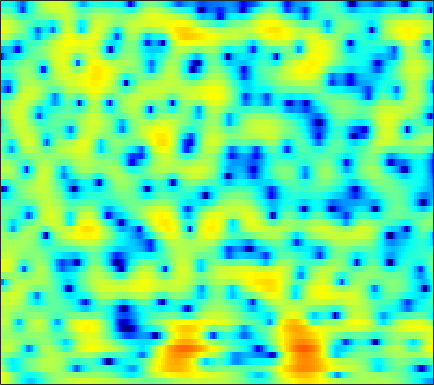

The table this chart was drawn from, first rows:
5.3179, 4.6331, 3.6642, 2.6305, 1.8071, 0.65238, -0.55392, -1.4942, -2.7917, -4.1124, -5.3971, -6.3045, -7.2964, -7.8813, -7.9377, -7.517, -6.6694, -5.8914, -4.7856, -3.7004, -2.6988, -1.9922, -1.1295, -0.38044
5.159, 4.421, 3.405, 2.363, 1.572, 0.513, -0.5433, -1.321, -2.337, -3.301, -4.172, -4.725, -5.262, -5.494, -5.432, -5.05, -4.414, -3.838, -3.018, -2.2, -1.44, -0.9272, -0.3359, 0.1468
2.55, 1.192, -0.7662, -2.816, -4.277, -5.749, -6.234, -5.944, -5.092, -4.072, -3.125, -2.469, -1.684, -0.9882, -0.5082, 0.08397, 0.6228, 0.9817, 1.407, 1.762, 2.035, 2.181, 2.287, 2.276
0.6588, -0.6195, -2.42, -4.206, -5.355, -6.261, -6.228, -5.729, -4.779, -3.787, -2.895, -2.278, -1.542, -0.8926, -0.4305, 0.1569, 0.6869, 1.055, 1.496, 1.865, 2.15, 2.306, 2.417, 2.425
1.295, 1.008, 0.5777, 0.1085, -0.2623, -0.7764, -1.32, -1.742, -2.34, -2.973, -3.571, -3.926, -4.182, -4.03, -3.615, -2.782, -1.788, -1.049, -0.1304, 0.6386, 1.232, 1.561, 1.85, 1.982
2.15, 2.538, 2.771, 2.741, 2.565, 2.119, 1.415, 0.7097, -0.5259, -2.23, -4.522, -6.786, -10.61, -12.26, -9.656, -5.751, -2.952, -1.427, 0.05768, 1.086, 1.729, 1.991, 2.062, 1.827
1.853, 1.999, 2.093, 2.066, 1.969, 1.733, 1.39, 1.074, 0.5989, 0.0795, -0.4033, -0.6829, -0.9105, -0.937, -0.8405, -0.5783, -0.2248, 0.06672, 0.4047, 0.6263, 0.6959, 0.6275, 0.3642, -0.1191
1.026, 1.085, 1.077, 0.957, 0.8131, 0.5771, 0.3204, 0.1563, -0.008337, -0.1118, -0.1389, -0.09053, 0.04006, 0.2287, 0.3684, 0.5397, 0.6585, 0.6934, 0.6838, 0.5558, 0.3198, 0.08173, -0.325, -0.7693
1.654, 1.772, 1.601, 1.084, 0.479, -0.5885, -1.843, -2.763, -3.484, -3.228, -2.198, -1.256, -0.06662, 0.9333, 1.52, 2.086, 2.402, 2.473, 2.338, 1.939, 1.278, 0.6033, -0.5413, -1.903
3.016, 2.942, 2.53, 1.705, 0.7617, -1.036, -3.636, -6.156, -9.088, -7.934, -4.569, -2.421, -0.2915, 1.171, 1.94, 2.635, 2.993, 3.046, 2.867, 2.395, 1.607, 0.7634, -0.7673, -2.888
2.227, 2.169, 1.968, 1.615, 1.249, 0.6836, 0.1098, -0.2766, -0.5906, -0.6569, -0.5338, -0.3599, -0.0468, 0.2683, 0.4588, 0.6146, 0.6675, 0.6374, 0.5032, 0.2532, -0.1114, -0.4553, -0.9764, -1.521
2.091, 2.246, 2.332, 2.295, 2.209, 2.028, 1.777, 1.538, 1.175, 0.8192, 0.4511, 0.1474, -0.287, -0.7194, -1.02, -1.357, -1.607, -1.71, -1.725, -1.667, -1.599, -1.536, -1.487, -1.484
2.635, 2.901, 3.146, 3.277, 3.305, 3.22, 3.02, 2.784, 2.319, 1.672, 0.8394, 0.07044, -1.21, -2.808, -4.164, -5.987, -7.172, -7.158, -6.154, -4.772, -3.527, -2.792, -2.097, -1.684
2.413, 2.563, 2.816, 3.089, 3.265, 3.421, 3.45, 3.379, 3.099, 2.54, 1.678, 0.8218, -0.6892, -2.781, -4.862, -8.49, -11.96, -11.33, -7.937, -5.215, -3.361, -2.442, -1.685, -1.375
-2.551, -2.511, -1.575, -0.2368, 0.6984, 1.734, 2.438, 2.756, 2.965, 2.923, 2.63, 2.285, 1.695, 0.9991, 0.4465, -0.1981, -0.6214, -0.7465, -0.6916, -0.4708, -0.2705, -0.2022, -0.3045, -0.6534
-11.85, -11.42, -6.369, -2.991, -1.294, 0.234, 1.205, 1.633, 1.943, 2.078, 2.106, 2.062, 1.975, 1.893, 1.838, 1.766, 1.689, 1.617, 1.494, 1.326, 1.044, 0.7444, 0.2253, -0.4706
1.049, 0.8628, 0.8862, 1.065, 1.214, 1.252, 1.065, 0.811, 0.2805, -0.3001, -0.6725, -0.7026, -0.4085, 0.1459, 0.6228, 1.181, 1.589, 1.77, 1.82, 1.623, 1.21, 0.7654, -0.03046, -1.014
4.719, 4.55, 4.237, 3.807, 3.358, 2.487, 1.2, -0.09156, -2.544, -6.49, -12.85, -14.07, -7.673, -3.609, -1.649, 0.09588, 1.164, 1.632, 1.867, 1.702, 1.188, 0.5531, -0.6428, -2.272
4.309, 4.314, 4.173, 3.837, 3.428, 2.701, 1.684, 0.7179, -0.7533, -2.331, -3.522, -3.706, -3.017, -1.81, -0.9228, 0.03302, 0.6562, 0.8998, 0.9502, 0.6978, 0.1135, -0.5628, -1.775, -3.416
2.43, 2.65, 2.789, 2.749, 2.619, 2.347, 1.958, 1.597, 1.121, 0.6844, 0.3349, 0.1761, 0.09663, 0.1125, 0.1516, 0.1919, 0.1645, 0.0757, -0.1554, -0.5147, -1.027, -1.487, -2.21, -3.059
1.277, 1.591, 1.855, 1.983, 2.016, 1.958, 1.861, 1.765, 1.586, 1.413, 1.222, 1.064, 0.8495, 0.6002, 0.3876, 0.048, -0.3555, -0.6907, -1.169, -1.652, -2.076, -2.336, -2.609, -2.799
1.177, 1.355, 1.466, 1.496, 1.489, 1.451, 1.436, 1.459, 1.48, 1.487, 1.472, 1.401, 1.212, 0.8963, 0.5484, -0.08226, -0.9214, -1.687, -2.837, -3.996, -4.815, -5.016, -4.654, -3.786
1.384, 1.15, 0.6849, 0.1252, -0.2814, -0.5668, -0.5462, -0.3058, 0.2508, 0.8037, 1.266, 1.51, 1.628, 1.502, 1.212, 0.5307, -0.5768, -1.785, -4.145, -8.05, -16.5, -24.78, -10.36, -5.255
0.3365, -0.3891, -1.941, -4.432, -7.085, -11.15, -10.16, -7.136, -3.988, -1.867, -0.5259, 0.1548, 0.7618, 1.075, 1.166, 1.085, 0.7535, 0.3317, -0.4498, -1.342, -1.942, -1.942, -1.196, 0.0007827
-0.8648, -1.27, -2.366, -4.03, -5.599, -7.188, -7.25, -6.269, -4.791, -3.767, -3.148, -2.914, -2.644, -2.189, -1.665, -0.8015, 0.08142, 0.6673, 1.307, 1.823, 2.25, 2.534, 2.89, 3.154
-0.8061, -0.7649, -0.9464, -1.334, -1.699, -2.193, -2.615, -2.974, -3.559, -4.567, -6.235, -8.24, -12.35, -14.22, -10.39, -5.716, -2.533, -0.7926, 0.9211, 2.144, 2.985, 3.43, 3.789, 3.901
-1.151, -1.125, -1.15, -1.252, -1.342, -1.577, -1.868, -2.194, -2.815, -3.672, -4.889, -5.944, -7.228, -7.308, -6.229, -4.093, -1.985, -0.6448, 0.8015, 1.879, 2.638, 3.018, 3.291, 3.33
-2.846, -2.926, -2.91, -2.75, -2.583, -2.32, -2.128, -2.009, -1.94, -1.928, -1.955, -1.947, -1.815, -1.49, -1.097, -0.42, 0.3436, 0.9068, 1.582, 2.12, 2.496, 2.652, 2.699, 2.554
-7.071, -7.493, -7.146, -6.033, -5.079, -3.825, -2.794, -2.152, -1.445, -0.901, -0.4273, -0.1153, 0.2937, 0.7079, 1.024, 1.46, 1.875, 2.159, 2.464, 2.661, 2.725, 2.671, 2.461, 2.072
-15.68, -29.36, -16, -9.611, -6.898, -4.522, -2.881, -1.989, -1.073, -0.3916, 0.1605, 0.5262, 0.9823, 1.43, 1.758, 2.176, 2.544, 2.768, 2.975, 3.047, 2.95, 2.766, 2.346, 1.734
-4.25, -4.665, -4.475, -3.685, -2.966, -2.054, -1.386, -1.012, -0.7242, -0.5348, -0.4078, -0.2558, 0.06963, 0.5619, 1.022, 1.668, 2.276, 2.652, 3.003, 3.143, 3.046, 2.804, 2.244, 1.411
1.382, 1.193, 1.027, 0.9045, 0.8032, 0.6012, 0.2376, -0.1963, -1.028, -2.19, -3.542, -4.417, -4.623, -3.41, -2.037, -0.2334, 1.243, 2.09, 2.867, 3.26, 3.289, 3.06, 2.427, 1.374
2.997, 2.85, 2.571, 2.224, 1.903, 1.317, 0.5419, -0.2646, -1.715, -3.926, -7.452, -11.77, -16.43, -9.004, -5.218, -1.94, 0.212, 1.328, 2.338, 2.887, 3.034, 2.898, 2.395, 1.495
1.65, 1.472, 1.135, 0.7281, 0.4129, -0.05804, -0.5481, -0.9653, -1.576, -2.276, -2.92, -3.254, -3.218, -2.566, -1.815, -0.7122, 0.2661, 0.8635, 1.438, 1.777, 1.883, 1.839, 1.601, 1.198
-0.0373, -0.4986, -1.225, -2, -2.485, -2.773, -2.679, -2.387, -1.905, -1.398, -0.9414, -0.6328, -0.2376, 0.1333, 0.3894, 0.6781, 0.8717, 0.947, 0.951, 0.8769, 0.7819, 0.7117, 0.6583, 0.6502
-0.578, -1.648, -3.696, -6.667, -9.533, -11.13, -7.761, -5.104, -2.435, -0.59, 0.6727, 1.354, 1.941, 2.231, 2.278, 2.099, 1.675, 1.19, 0.379, -0.5333, -1.301, -1.62, -1.51, -0.9343
-0.04663, -0.8938, -2.45, -4.439, -6.007, -6.498, -4.524, -2.564, -0.255, 1.432, 2.609, 3.188, 3.614, 3.668, 3.464, 2.861, 1.821, 0.6948, -1.417, -4.584, -9.654, -14.08, -10.47, -5.573
-1.467, -1.358, -1.186, -0.9862, -0.7281, -0.2502, 0.4612, 1.103, 1.912, 2.644, 3.155, 3.366, 3.415, 3.18, 2.808, 2.063, 0.9921, -0.02406, -1.696, -3.674, -5.633, -6.524, -6.122, -4.607
-5.711, -4.051, -2.192, -0.7575, 0.1313, 1.086, 1.872, 2.337, 2.811, 3.094, 3.17, 3.091, 2.782, 2.263, 1.758, 0.9546, 0.08405, -0.5704, -1.397, -2.07, -2.523, -2.661, -2.628, -2.385
-6.818, -4.37, -1.928, -0.09723, 0.9348, 2.026, 2.793, 3.174, 3.487, 3.509, 3.256, 2.887, 2.139, 1.121, 0.2011, -1.154, -2.445, -3.204, -3.736, -3.721, -3.342, -2.938, -2.427, -1.977
-1.863, -0.942, 0.2723, 1.396, 2.107, 2.905, 3.459, 3.731, 3.865, 3.716, 3.253, 2.66, 1.499, -0.1755, -1.866, -4.926, -9.427, -13.72, -13.92, -9.414, -6.455, -4.992, -3.662, -2.802
-0.1587, 0.3273, 1.047, 1.738, 2.257, 2.829, 3.312, 3.568, 3.705, 3.623, 3.261, 2.768, 1.79, 0.371, -1.017, -3.313, -5.927, -7.578, -8.172, -7.144, -5.887, -5.237, -4.692, -4.422
-1.257, -0.8769, -0.3103, 0.3356, 0.849, 1.562, 2.254, 2.7, 3.183, 3.459, 3.496, 3.365, 2.965, 2.312, 1.681, 0.7204, -0.2829, -0.9885, -1.808, -2.561, -3.392, -4.202, -5.673, -7.695
-4.985, -4.718, -4.421, -3.842, -3.136, -1.809, -0.4068, 0.618, 1.802, 2.694, 3.293, 3.558, 3.672, 3.56, 3.346, 2.906, 2.323, 1.805, 1.012, 0.06131, -1.14, -2.251, -4.22, -7.016
-9.614, -10.57, -13.31, -16.72, -14.23, -8.81, -4.855, -2.707, -0.5808, 0.9496, 2.009, 2.543, 2.976, 3.137, 3.107, 2.899, 2.543, 2.19, 1.633, 1.015, 0.3441, -0.2002, -0.9061, -1.518
-8.293, -9.141, -10.46, -11.14, -10.17, -7.568, -4.922, -3.246, -1.408, -0.04444, 0.9285, 1.434, 1.838, 1.957, 1.887, 1.629, 1.228, 0.8831, 0.4205, 0.0427, -0.1765, -0.2263, -0.1455, 0.09848
-4.167, -4.411, -4.546, -4.339, -3.942, -3.183, -2.213, -1.443, -0.5247, 0.2512, 0.8232, 1.093, 1.22, 1.072, 0.7689, 0.1024, -0.8548, -1.703, -2.831, -3.589, -3.503, -2.859, -1.639, -0.3621
-2.453, -2.603, -2.619, -2.387, -2.134, -1.659, -1.082, -0.6406, -0.08715, 0.4007, 0.7484, 0.8861, 0.8668, 0.5653, 0.102, -0.941, -2.623, -4.543, -8.65, -17.9, -15.61, -8.694, -3.92, -1.003
-5.186, -5.215, -4.864, -4.275, -3.847, -3.236, -2.684, -2.299, -1.748, -1.211, -0.7225, -0.4265, -0.1733, -0.1635, -0.338, -0.84, -1.658, -2.486, -3.663, -4.41, -4.003, -2.898, -1.093, 0.6464
-17.74, -14.09, -10.33, -8.402, -7.567, -7.042, -6.901, -6.756, -6.175, -5.208, -4.053, -3.199, -2.263, -1.591, -1.247, -0.9657, -0.8435, -0.7821, -0.6787, -0.429, 0.04182, 0.5333, 1.319, 2.159
-9.425, -9.172, -8.485, -8.172, -8.514, -10.11, -13.29, -16.9, -17.26, -11.66, -7.8, -5.874, -4.094, -2.897, -2.273, -1.682, -1.241, -0.924, -0.4879, 0.01266, 0.5996, 1.06, 1.739, 2.425
-1.094, -1.626, -2.343, -3.209, -4.135, -5.739, -7.676, -8.891, -9.053, -7.473, -5.666, -4.61, -3.644, -3.157, -3.013, -2.979, -2.914, -2.763, -2.286, -1.575, -0.764, -0.1358, 0.6756, 1.469
3.433, 2.995, 2.396, 1.695, 1.118, 0.36, -0.365, -0.8045, -1.239, -1.465, -1.663, -1.889, -2.459, -3.494, -4.658, -6.77, -9.13, -9.916, -8.448, -6.112, -4.334, -3.384, -2.573, -1.945
4.727, 4.496, 4.116, 3.664, 3.297, 2.755, 2.185, 1.742, 1.16, 0.5395, -0.1512, -0.7702, -1.855, -3.377, -4.952, -7.876, -11.86, -13.65, -11.06, -8.176, -6.707, -6.557, -7.695, -10.72
3.612, 3.591, 3.42, 3.134, 2.841, 2.337, 1.752, 1.274, 0.6472, 0.02632, -0.5471, -0.9709, -1.534, -2.13, -2.622, -3.293, -3.805, -3.985, -3.954, -3.799, -3.839, -4.191, -5.101, -6.333
0.6751, 0.8982, 0.9875, 0.8065, 0.4882, -0.1424, -0.9962, -1.731, -2.75, -3.561, -3.946, -3.883, -3.438, -2.825, -2.364, -1.81, -1.325, -0.9992, -0.6358, -0.3383, -0.1368, -0.0283, 0.07043, 0.235
-3.225, -2.662, -2.277, -2.343, -2.69, -3.562, -4.995, -6.528, -9.477, -13.58, -15.4, -12.49, -8.476, -5.598, -3.981, -2.302, -1.031, -0.2728, 0.5605, 1.22, 1.745, 2.076, 2.434, 2.739
-6.014, -5.309, -4.824, -4.747, -4.948, -5.601, -6.723, -7.911, -9.964, -12.14, -12.68, -11.23, -8.431, -5.887, -4.294, -2.532, -1.106, -0.2072, 0.7997, 1.621, 2.285, 2.686, 3.12, 3.433
